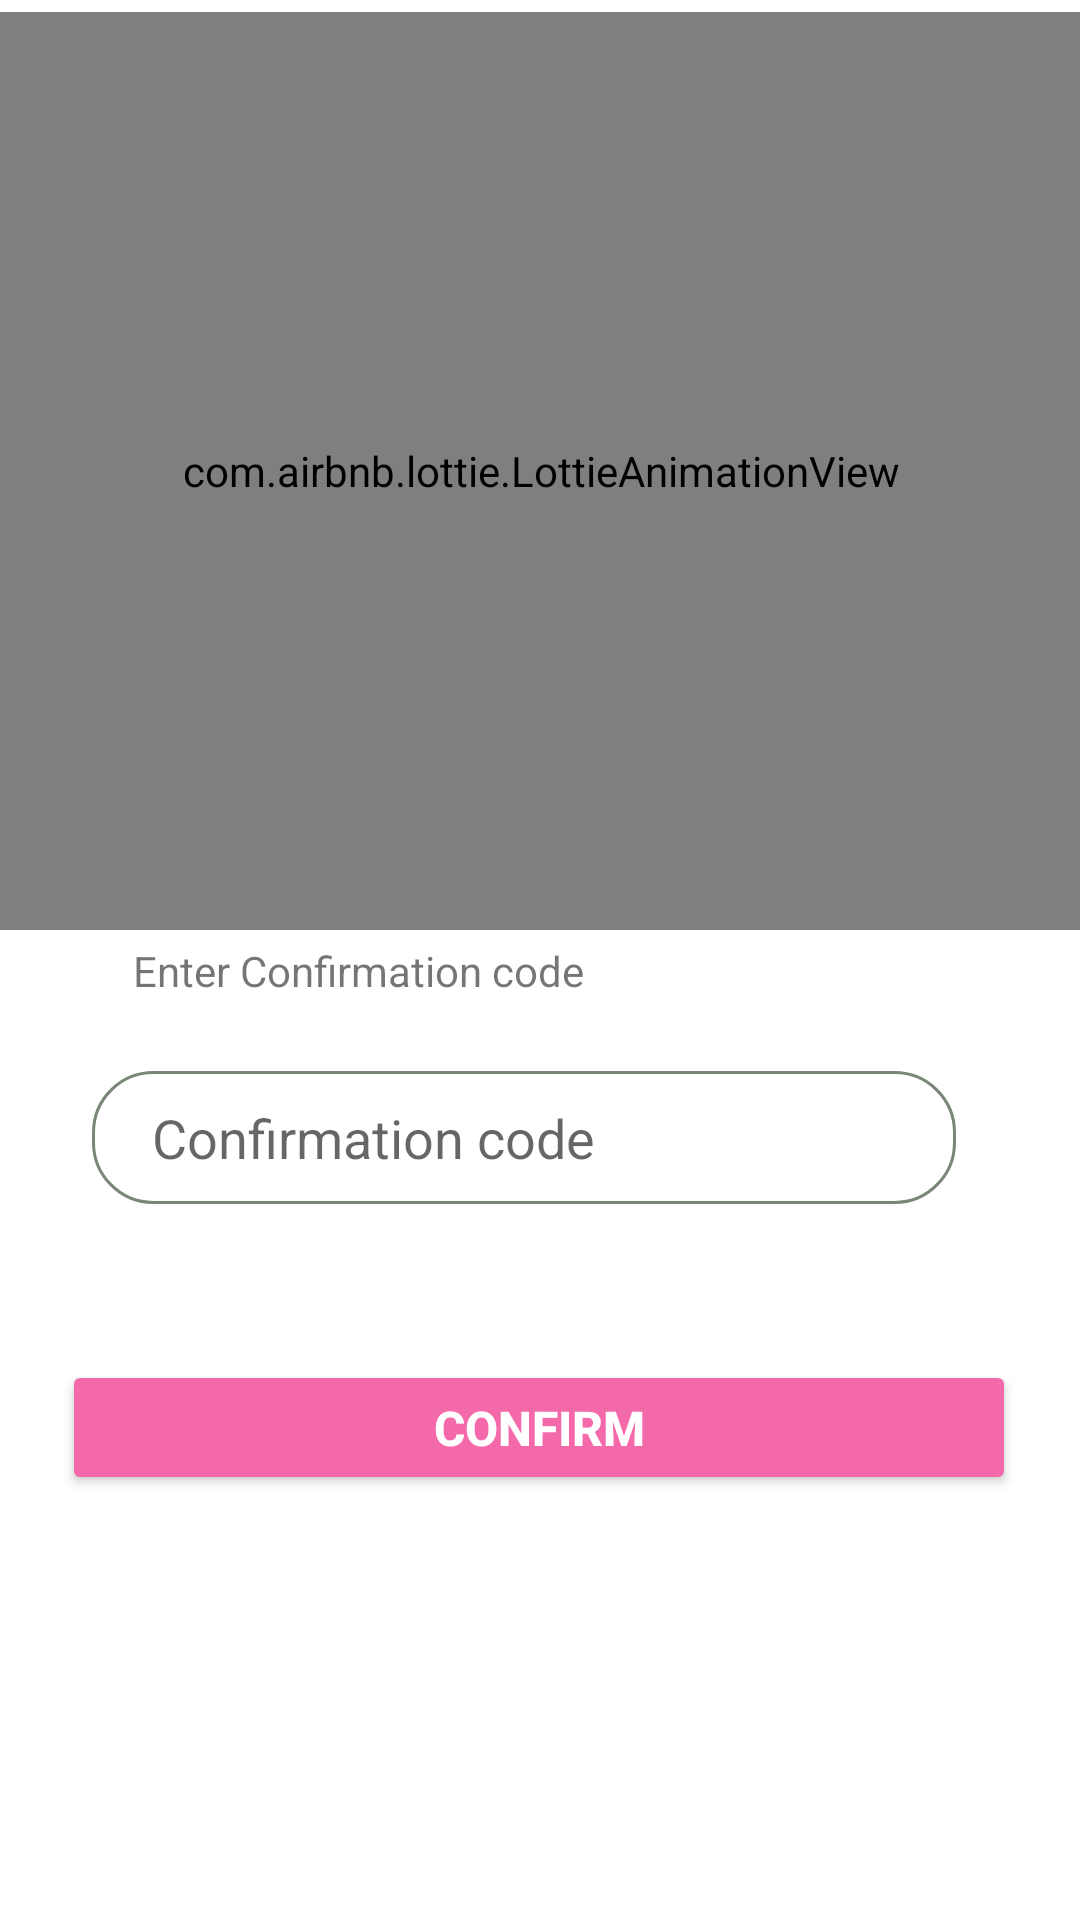

Reconstruct the res/layout file that produces this screen, plus the resources it refers to.
<!-- AndroidManifest.xml: application theme Theme.Dawaii -->
<!-- res/layout/activity_confirm_sign_up.xml -->
<?xml version="1.0" encoding="utf-8"?>
<androidx.constraintlayout.widget.ConstraintLayout xmlns:android="http://schemas.android.com/apk/res/android"
    xmlns:app="http://schemas.android.com/apk/res-auto"
    xmlns:tools="http://schemas.android.com/tools"
    android:layout_width="match_parent"
    android:layout_height="match_parent"
    tools:context=".ConfirmSignUp">

    <ImageView
        android:id="@+id/img"
        android:layout_width="wrap_content"
        android:layout_height="900dp"
        android:layout_marginTop="4dp"
        android:scaleType="centerCrop"
        android:src="@drawable/logo3"
        app:layout_constraintEnd_toEndOf="parent"
        app:layout_constraintHorizontal_bias="0.0"
        app:layout_constraintStart_toStartOf="parent"
        app:layout_constraintTop_toTopOf="parent" />

    <com.airbnb.lottie.LottieAnimationView
        android:id="@+id/lottie"
        android:layout_width="660dp"
        android:layout_height="306dp"
        app:layout_constraintEnd_toEndOf="parent"
        app:layout_constraintStart_toStartOf="parent"
        app:layout_constraintTop_toTopOf="@+id/img"
        app:lottie_autoPlay="true"
        app:lottie_rawRes="@raw/checksplash" />

    <Button
        android:id="@+id/ConfirmButton"
        android:layout_width="318dp"
        android:layout_height="45dp"
        android:layout_marginTop="52dp"
        android:backgroundTint="@color/pink"
        android:radius="30dp"
        android:text="Confirm"
        android:textColor="@color/white"
        android:textSize="16sp"
        android:textStyle="bold"
        app:layout_constraintBottom_toBottomOf="parent"
        app:layout_constraintEnd_toEndOf="parent"
        app:layout_constraintHorizontal_bias="0.494"
        app:layout_constraintStart_toStartOf="parent"
        app:layout_constraintTop_toBottomOf="@+id/confirmationCodeEditText"
        app:layout_constraintVertical_bias="0.0"
        app:layout_constraintWidth_percent=".8" />

    <EditText
        android:id="@+id/confirmationCodeEditText"
        android:layout_width="0dp"
        android:layout_height="wrap_content"
        android:layout_marginTop="24dp"
        android:background="@drawable/edit_text_bg"
        android:hint="Confirmation code"
        android:paddingLeft="20dp"
        android:paddingTop="10dp"
        android:paddingBottom="10dp"
        app:layout_constraintEnd_toEndOf="parent"
        app:layout_constraintHorizontal_bias="0.426"
        app:layout_constraintStart_toStartOf="parent"
        app:layout_constraintTop_toBottomOf="@+id/textView9"
        app:layout_constraintWidth_percent=".8" />

    <TextView
        android:id="@+id/textView9"
        android:layout_width="wrap_content"
        android:layout_height="wrap_content"
        android:layout_marginTop="4dp"
        android:text="Enter Confirmation code"
        app:layout_constraintEnd_toEndOf="parent"
        app:layout_constraintHorizontal_bias="0.212"
        app:layout_constraintStart_toStartOf="parent"
        app:layout_constraintTop_toBottomOf="@+id/lottie" />


</androidx.constraintlayout.widget.ConstraintLayout>
<!-- resources referenced by this layout -->
<resources>
  <color name="pink">#f469a9</color>
  <color name="white">#FFFFFFFF</color>
  <!-- drawable edit_text_bg (drawable) -->
  <?xml version="1.0" encoding="utf-8"?>
  
  <shape xmlns:android="http://schemas.android.com/apk/res/android">
  
      <corners android:radius="20dp" />
      <stroke android:width="1dp"
          android:color="#798777" />
  </shape>
  <style name="Theme.Dawaii" parent="Theme.MaterialComponents.DayNight.DarkActionBar">
          
          <item name="colorPrimary">@color/purple_500</item>
          <item name="colorPrimaryVariant">@color/purple_700</item>
          <item name="colorOnPrimary">@color/white</item>
          
          <item name="colorSecondary">@color/teal_200</item>
          <item name="colorSecondaryVariant">@color/teal_700</item>
          <item name="colorOnSecondary">@color/black</item>
          
          <item name="android:statusBarColor" tools:targetApi="l">?attr/colorPrimaryVariant</item>
          
      </style>
  <color name="purple_500">#FF6200EE</color>
  <color name="purple_700">#FF3700B3</color>
  <color name="teal_200">#FF03DAC5</color>
  <color name="teal_700">#FF018786</color>
  <color name="black">#FF000000</color>
</resources>
